Image classification data set "Avocado Augmneted_Dataset" (javapa2022/Software-enfermedades-de-hojas-de-paltas on GitHub). Class labels (2): disease, healthy.

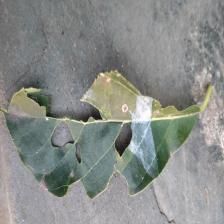
Label: disease

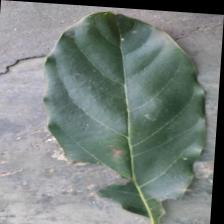
Label: disease

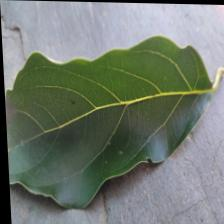
Label: healthy

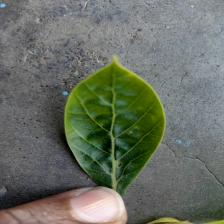
Label: healthy

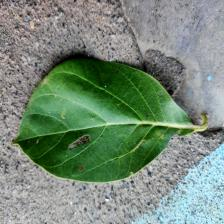
Label: disease

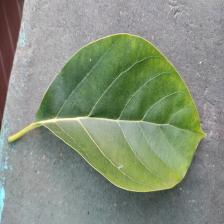
Label: healthy
